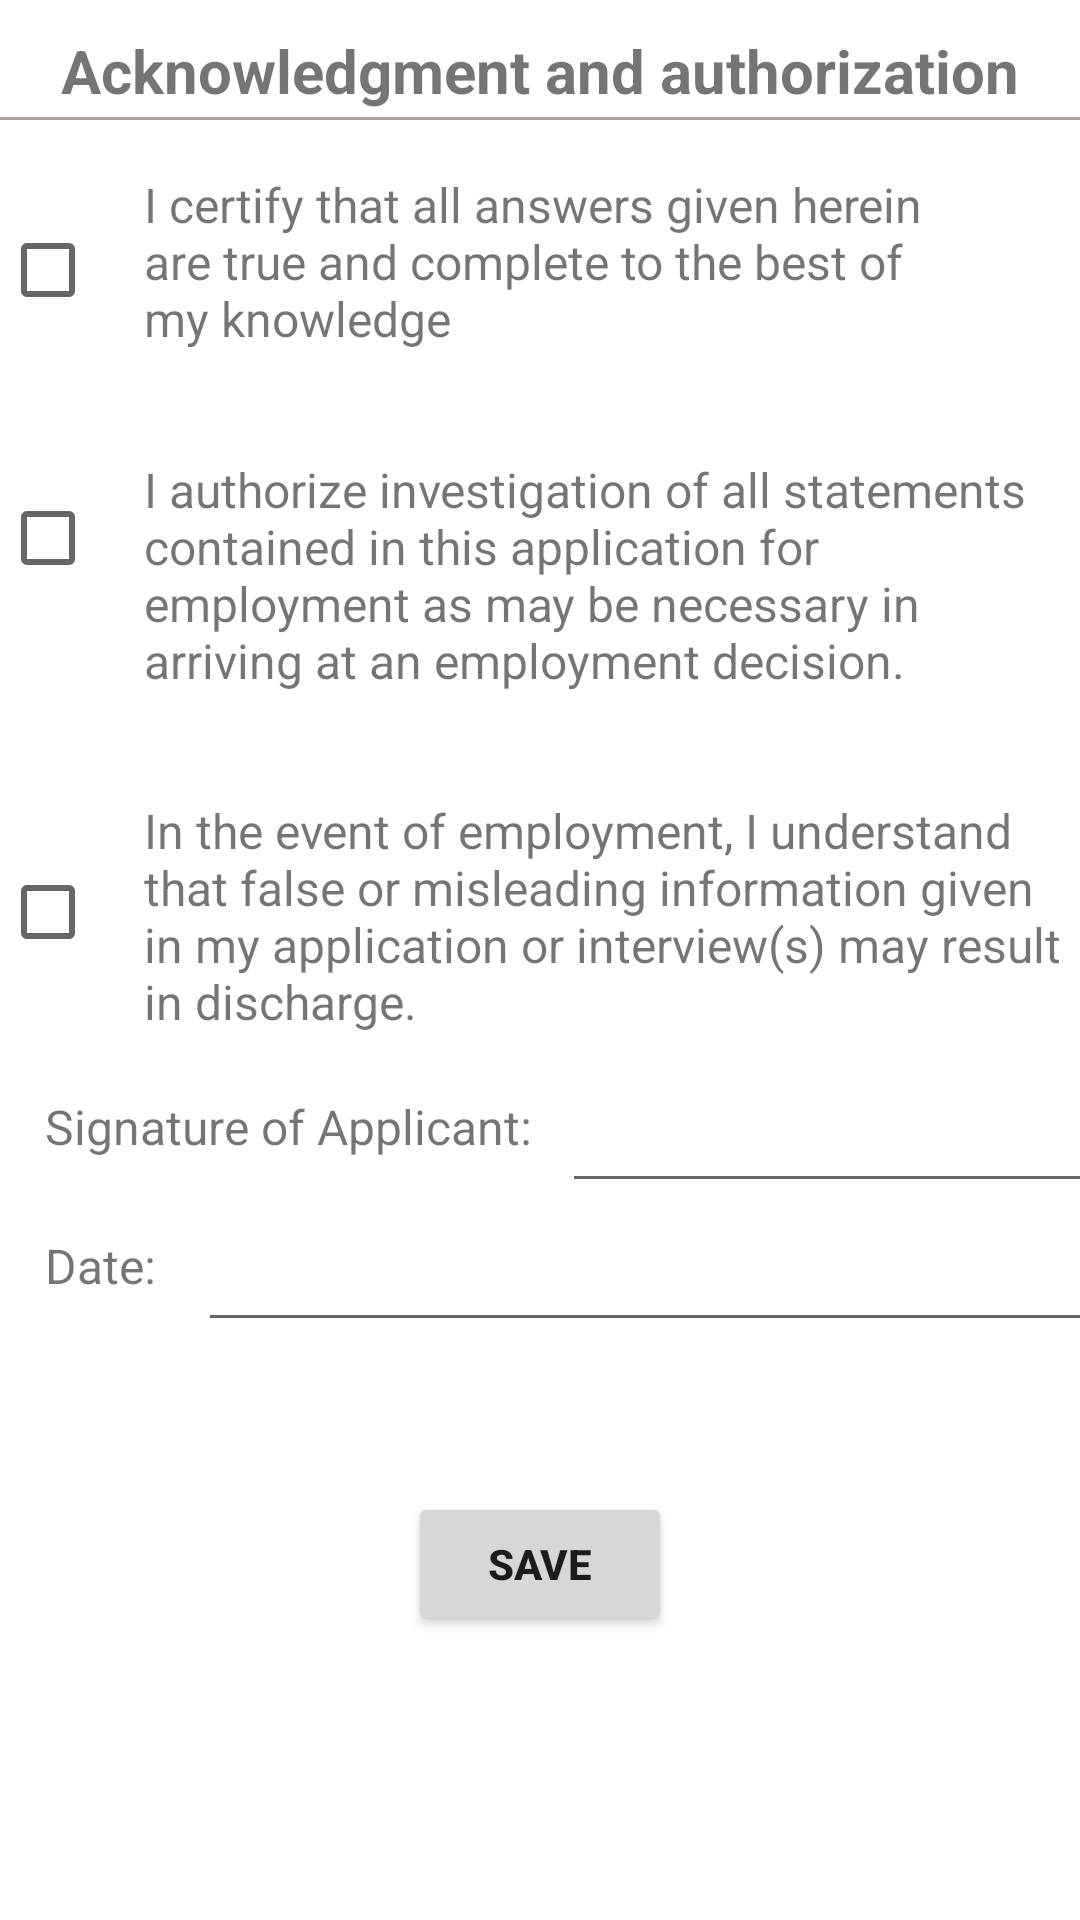

This screen was rendered from an Android layout file. Write that file and the resources it references.
<!-- AndroidManifest.xml: application theme Theme.ApplicationForEmployment_8A -->
<!-- res/layout/activity_acknowledgment_and_authorization.xml -->
<?xml version="1.0" encoding="utf-8"?>
<LinearLayout
    xmlns:android="http://schemas.android.com/apk/res/android"
    xmlns:app="http://schemas.android.com/apk/res-auto"
    xmlns:tools="http://schemas.android.com/tools"
    android:layout_width="match_parent"
    android:layout_height="match_parent"
    android:orientation="vertical"
    android:layout_marginLeft="5dp"
    android:layout_marginTop="5dp"
    android:layout_marginBottom="5dp"
    android:layout_marginRight="5dp"
    tools:context=".AcknowledgmentAndAuthorizationActivity">

    <LinearLayout

        android:layout_width="match_parent"
        android:layout_height="match_parent"
        android:orientation="vertical"
        tools:context=".ApplicationForm">


    <TextView
        android:layout_width="wrap_content"
        android:layout_height="wrap_content"
        android:layout_gravity="center"
        android:layout_marginTop="10dp"
        android:text="Acknowledgment and authorization"
        android:textSize="20dp"
        android:textStyle="bold"
        app:layout_constraintBottom_toBottomOf="parent"
        app:layout_constraintLeft_toLeftOf="parent"
        app:layout_constraintRight_toRightOf="parent"
        app:layout_constraintTop_toTopOf="parent" />

    <View
        android:layout_width="400dp"
        android:layout_height="1dp"
        android:layout_gravity="center"
        android:layout_marginTop="2dp"
        android:background="#ACA1A1" />


        <LinearLayout
            android:layout_width="match_parent"
            android:layout_height="wrap_content"
            android:layout_marginTop="5dp"
            android:orientation="horizontal">

            <CheckBox
                android:id="@+id/checkBox1"
                android:layout_width="wrap_content"
                android:layout_height="match_parent"
                android:layout_marginLeft="0dp"/>

            <TextView
                android:layout_width="278dp"
                android:layout_height="60dp"
                android:layout_marginLeft="0dp"
                android:layout_marginRight="5dp"
                android:layout_marginBottom="30dp"
                android:text="I certify that all answers given herein are true and complete to the best of my knowledge"
                android:textSize="16dp" />

        </LinearLayout>



        <LinearLayout
            android:layout_width="match_parent"
            android:layout_height="wrap_content"
            android:layout_marginTop="5dp"
            android:orientation="horizontal">

            <CheckBox
                android:id="@+id/checkBox2"
                android:layout_width="wrap_content"
                android:layout_height="match_parent"
                android:layout_marginLeft="0dp"
                android:layout_marginBottom="30dp"/>

            <TextView
                android:layout_width="wrap_content"
                android:layout_height="wrap_content"
                android:layout_marginLeft="0dp"
                android:layout_marginRight="5dp"
                android:layout_marginBottom="30dp"
                android:text="I authorize investigation of all statements contained in this application for employment as may be necessary in arriving at an employment decision."
                android:textSize="16dp"/>

        </LinearLayout>


        <LinearLayout
            android:layout_width="match_parent"
            android:layout_height="wrap_content"
            android:layout_marginTop="5dp"
            android:orientation="horizontal">

            <CheckBox
                android:id="@+id/checkBox3"
                android:layout_width="wrap_content"
                android:layout_height="match_parent"
                android:layout_marginLeft="0dp" />

            <TextView
                android:layout_width="wrap_content"
                android:layout_height="101dp"
                android:layout_marginLeft="0dp"
                android:layout_marginRight="5dp"
                android:text="In the event of employment, I understand that false or misleading information given in my application or interview(s) may result in discharge."
                android:textSize="16dp" />

        </LinearLayout>


        <LinearLayout
            android:layout_width="wrap_content"
            android:layout_height="wrap_content"
            android:layout_marginTop="5dp"
            android:orientation="horizontal">

            <TextView
                android:layout_width="wrap_content"
                android:layout_height="match_parent"
                android:text="Signature of Applicant:"
                android:textAlignment="center"
                android:layout_marginLeft="15dp"
                android:layout_marginTop="5sp"
                android:textSize="16sp" />

            <EditText
                android:id="@+id/signature_of_applicant"
                android:layout_width="250dp"
                android:layout_height="wrap_content"
                android:layout_marginLeft="10sp"
                android:layout_marginTop="0dp"/>

        </LinearLayout>


        <LinearLayout
            android:layout_width="wrap_content"
            android:layout_height="wrap_content"
            android:layout_marginTop="5dp"
            android:orientation="horizontal">

            <TextView
                android:layout_width="wrap_content"
                android:layout_height="match_parent"
                android:text="Date: "
                android:layout_marginLeft="15dp"
                android:textAlignment="center"
                android:layout_marginTop="5sp"
                android:textSize="16sp" />

            <EditText
                android:layout_width="350dp"
                android:layout_height="wrap_content"
                android:layout_marginLeft="10sp"
                android:layout_marginTop="0dp"/>

        </LinearLayout>


        <androidx.appcompat.widget.AppCompatButton
            android:id="@+id/save_btn"
            android:layout_width="wrap_content"
            android:layout_height="wrap_content"
            android:layout_gravity="center"
            android:layout_marginTop="50dp"
            android:text="Save"
            android:textStyle="bold"/>


    </LinearLayout>

</LinearLayout>
<!-- resources referenced by this layout -->
<resources>
  <style name="Theme.ApplicationForEmployment_8A" parent="Theme.MaterialComponents.DayNight.DarkActionBar">
          
          <item name="colorPrimary">@color/purple_500</item>
          <item name="colorPrimaryVariant">@color/purple_700</item>
          <item name="colorOnPrimary">@color/white</item>
          
          <item name="colorSecondary">@color/teal_200</item>
          <item name="colorSecondaryVariant">@color/teal_700</item>
          <item name="colorOnSecondary">@color/black</item>
          
          <item name="android:statusBarColor">?attr/colorPrimaryVariant</item>
          
      </style>
  <!-- not gathered from this repository: default colours our renderer supplied (Android Studio template values) -->
  <color name="purple_500">#FF6200EE</color>
  <color name="purple_700">#FF3700B3</color>
  <color name="teal_200">#FF03DAC5</color>
  <color name="teal_700">#FF018786</color>
  <color name="black">#FF000000</color>
  <color name="white">#FFFFFFFF</color>
</resources>
